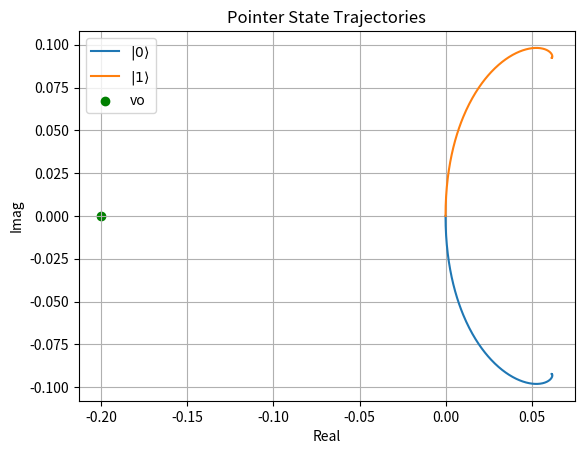

Recreate this plot in Python.
import numpy as np
import matplotlib.pyplot as plt

# params
chi = 1.0
kappa = 3.0
g = 1.0
Omega_q = 0.2
Omega_r = 0.0
t = np.linspace(0, 10, 1000)

def alpha(t, sigma_z, alpha0=0):
    decay = np.exp(-(1j * chi * sigma_z + kappa / 2) * t)
    alpha_ss = (Omega_r + 1j * Omega_q * chi / g * sigma_z) / (kappa / 2 + 1j * chi * sigma_z)
    return alpha_ss + (alpha0 - alpha_ss) * decay

# plot
for sz, label in [(-1, r"$|0⟩$"), (1, r"$|1⟩$")]:
    traj = alpha(t, sz)
    plt.plot(traj.real, traj.imag, label=label)

plt.scatter(-Omega_q/g, 0, label='vo', color='green')

plt.xlabel("Real")
plt.ylabel("Imag")
plt.title("Pointer State Trajectories")
plt.grid(True)
plt.legend()
plt.axis('equal')
plt.show()
